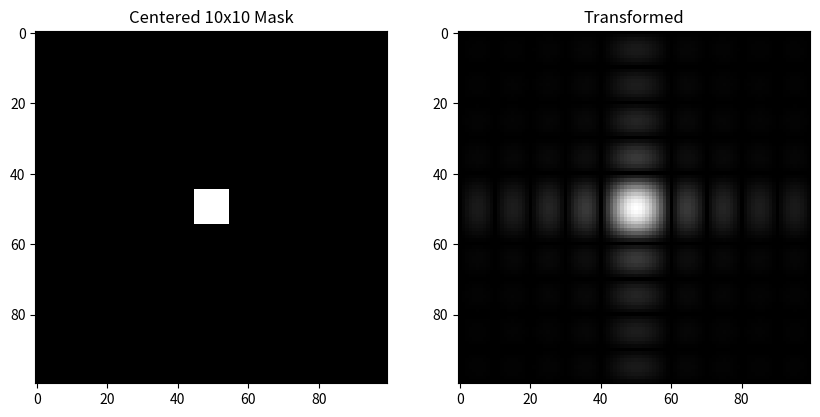
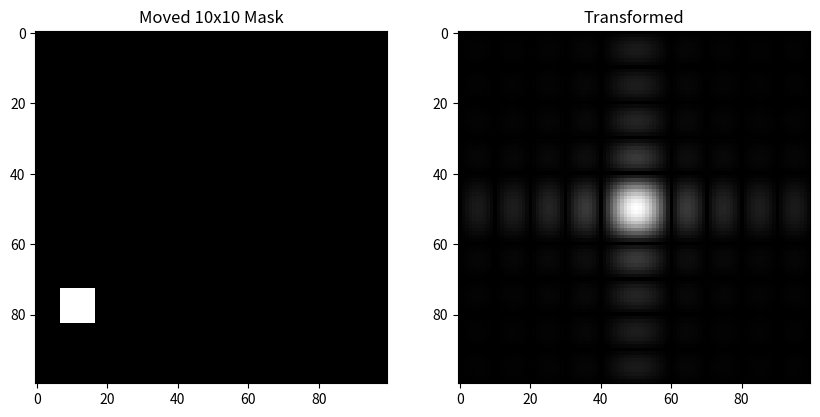
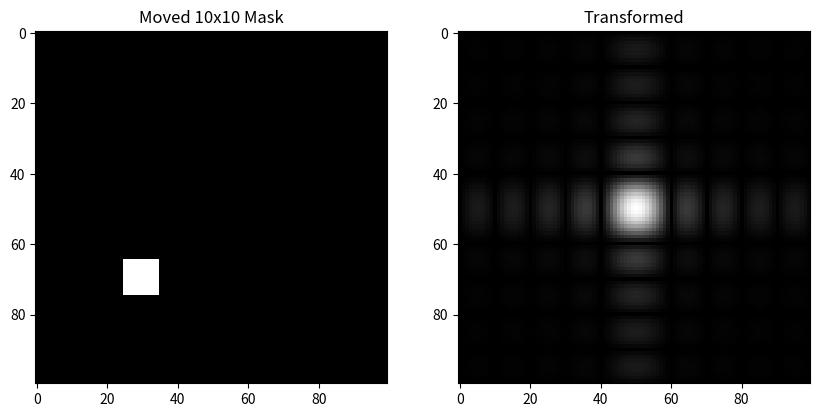
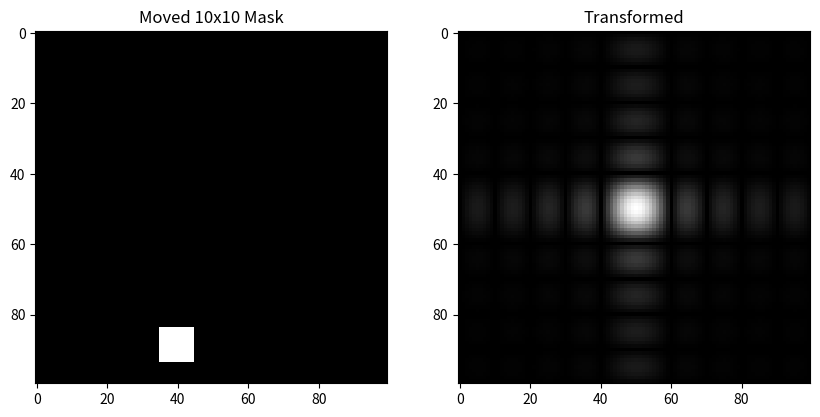
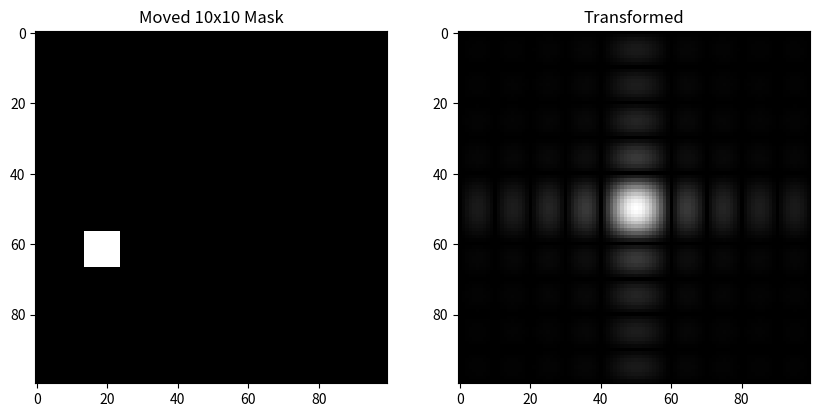
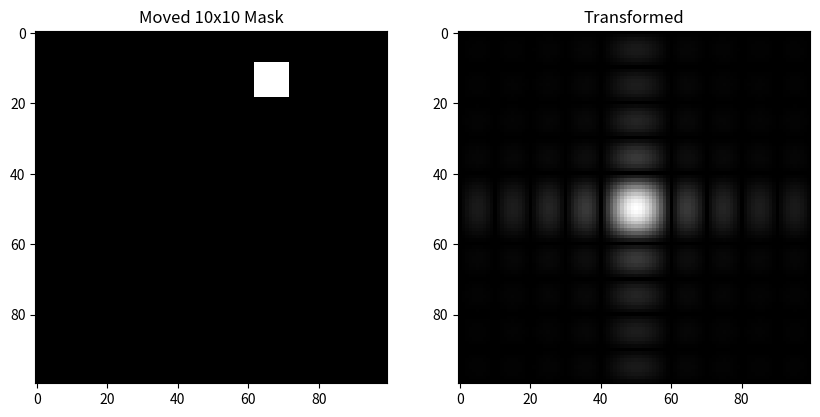
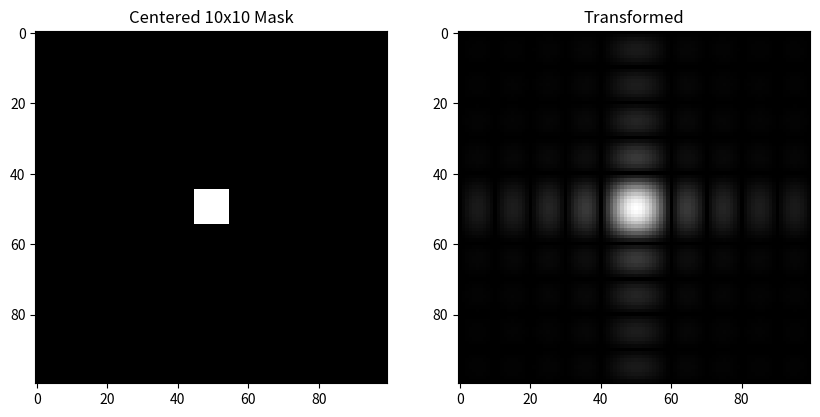
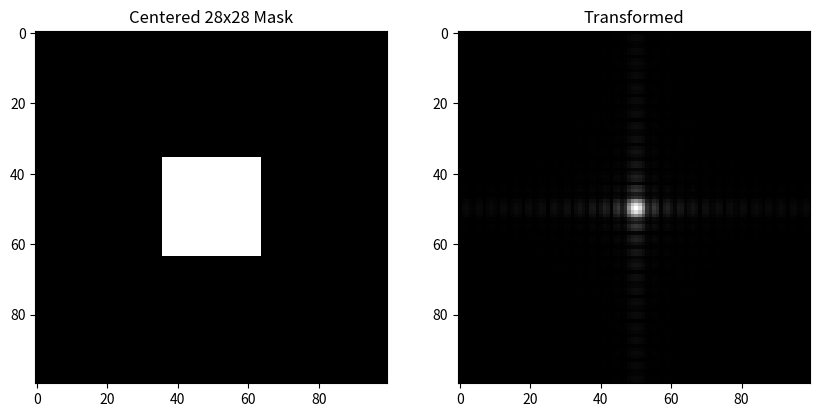
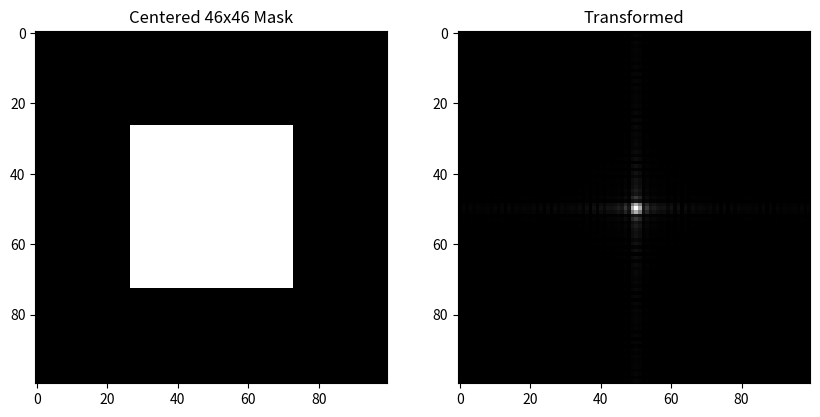
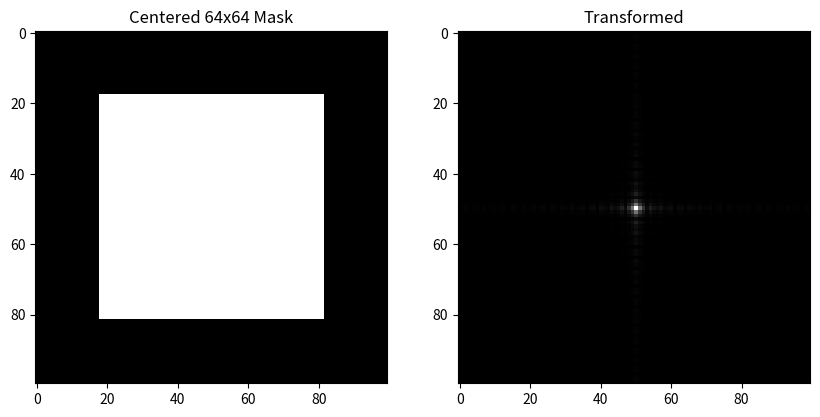
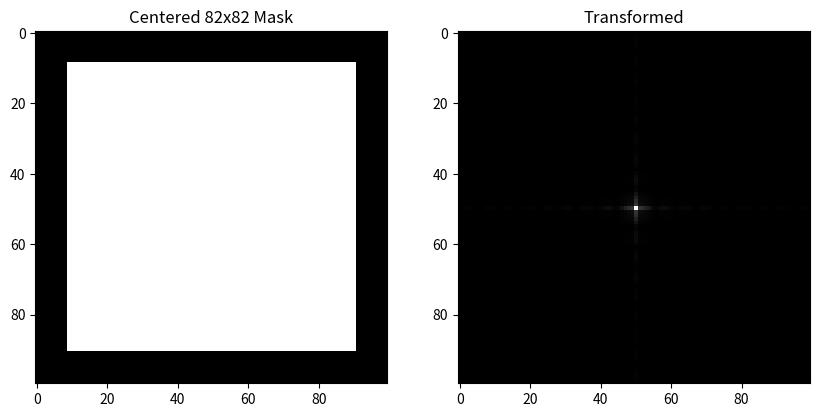
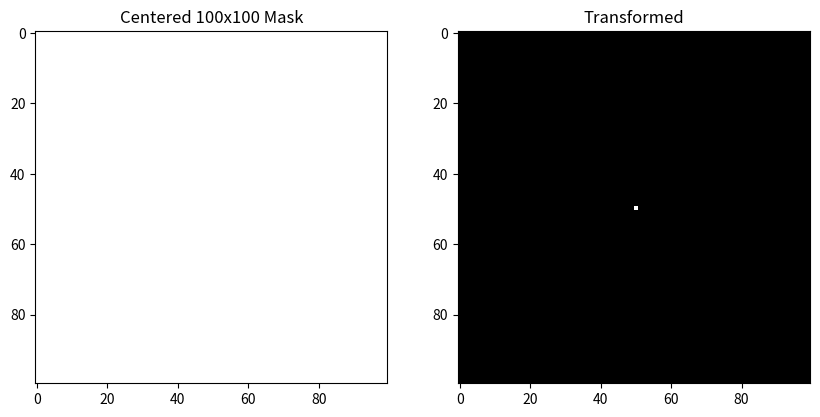

The matplotlib source for these figures, in order:
from random import randint
import numpy as np
from matplotlib import pyplot as plt

img = np.zeros((100, 100))
mask = np.ones((10, 10))

base_index = 50 - int(mask.shape[0] / 2)
img[base_index:base_index + mask.shape[0], base_index:base_index + mask.shape[0]] = mask

img_freq = np.fft.fft2(img)
img_freq = np.fft.fftshift(img_freq)

_, subplt = plt.subplots(1, 2, figsize=(10, 5))
subplt[0].imshow(img, cmap='gray')
subplt[0].title.set_text("Centered 10x10 Mask")
subplt[1].imshow(np.absolute(img_freq), cmap='gray')
subplt[1].title.set_text('Transformed')
plt.show()

for _ in range(5):
    x = randint(0, 90)
    x -= 45
    y = randint(0, 90)
    y -= 45
    img = np.zeros((100, 100))
    mask = np.ones((10, 10))
    base_index = 50 - int(mask.shape[0] / 2)
    img[base_index + y:base_index + mask.shape[0] + y, base_index + x:base_index + mask.shape[0] + x] = mask
    img_freq = np.fft.fft2(img)
    img_freq = np.fft.fftshift(img_freq)
    _, subplt = plt.subplots(1, 2, figsize=(10, 5))
    subplt[0].imshow(img, cmap='gray')
    subplt[0].title.set_text("Moved 10x10 Mask")
    subplt[1].imshow(np.absolute(img_freq), cmap='gray')
    subplt[1].title.set_text('Transformed')
    plt.show()

img = np.zeros((100, 100))
for i in range(10, 101, 18):
    mask = np.ones((i, i))
    base_index = 50 - int(mask.shape[0] / 2)
    img[base_index:base_index + mask.shape[0], base_index:base_index + mask.shape[0]] = mask
    img_freq = np.fft.fft2(img)
    img_freq = np.fft.fftshift(img_freq)
    _, subplt = plt.subplots(1, 2, figsize=(10, 5))
    subplt[0].imshow(img, vmin=0, vmax=1, cmap='gray')
    subplt[0].title.set_text(f"Centered {i}x{i} Mask")
    subplt[1].imshow(np.absolute(img_freq), cmap='gray')
    subplt[1].title.set_text('Transformed')
    plt.show()
